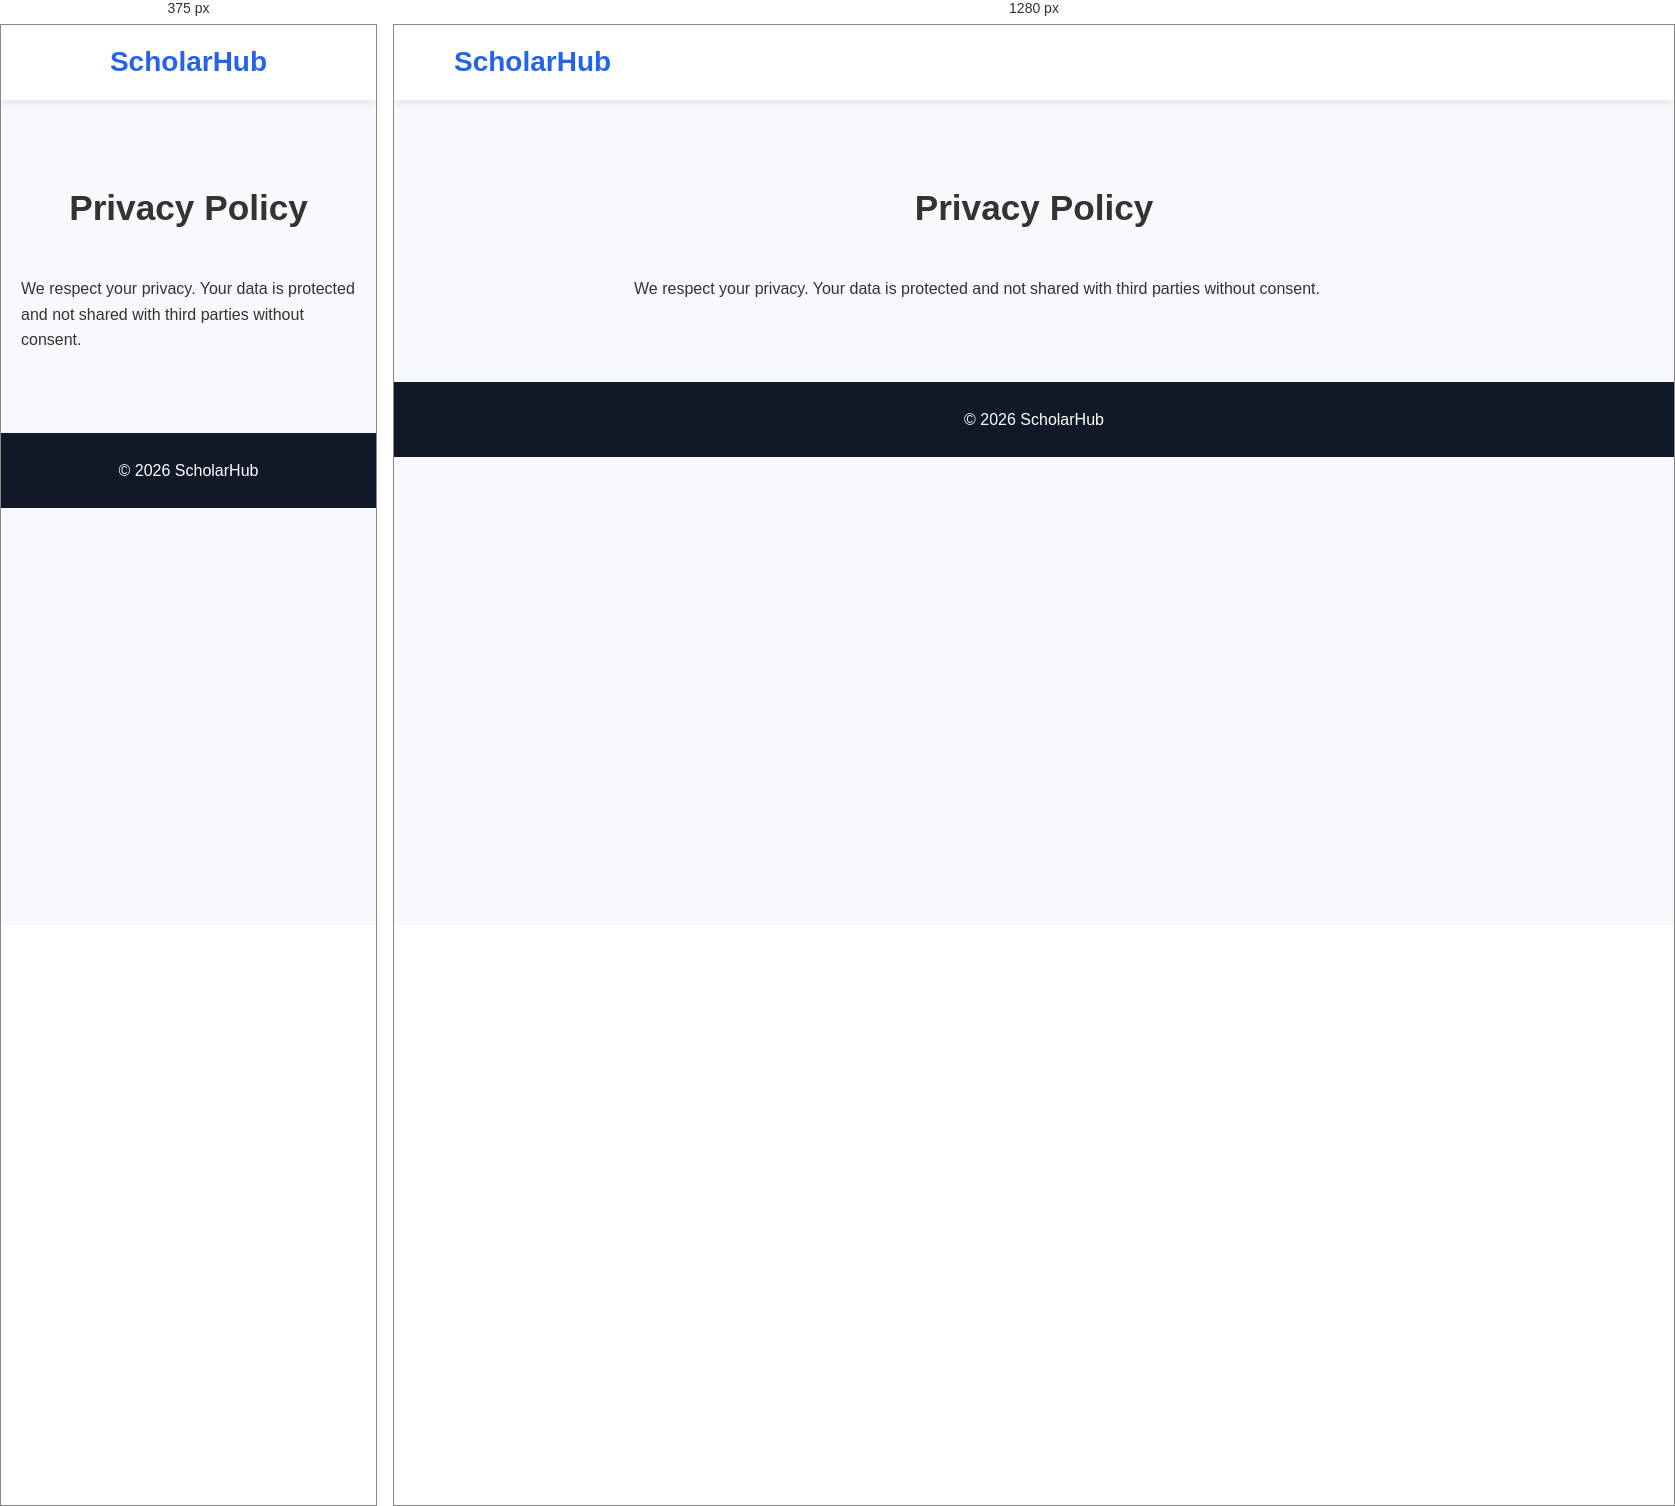
Rendered at 375 px and 1280 px, left to right.

<!-- file: privacy-policy.html -->
<!DOCTYPE html>
<html lang="en">
<head>
<meta charset="UTF-8">
<meta name="viewport" content="width=device-width, initial-scale=1.0">
<title>Privacy Policy</title>
<link rel="stylesheet" href="css/style.css">
</head>
<body>

<header>
<nav>
    <div class="logo"><h2>ScholarHub</h2></div>
</nav>
</header>

<section class="featured">
    <h2>Privacy Policy</h2>
    <p style="max-width:800px;margin:auto;">
        We respect your privacy. Your data is protected and not shared with third parties without consent.
    </p>
</section>

<footer>
    <p>&copy; 2026 ScholarHub</p>
</footer>

</body>
</html>


/* @media block from style.css */
@media(max-width: 768px){

    nav{
        flex-direction: column;
        gap: 15px;
    }

    nav ul{
        flex-wrap: wrap;
        justify-content: center;
    }

    .hero h1{
        font-size: 2.2rem;
    }

    .hero p{
        font-size: 1rem;
    }

    .cards{
        grid-template-columns: 1fr;
    }
}